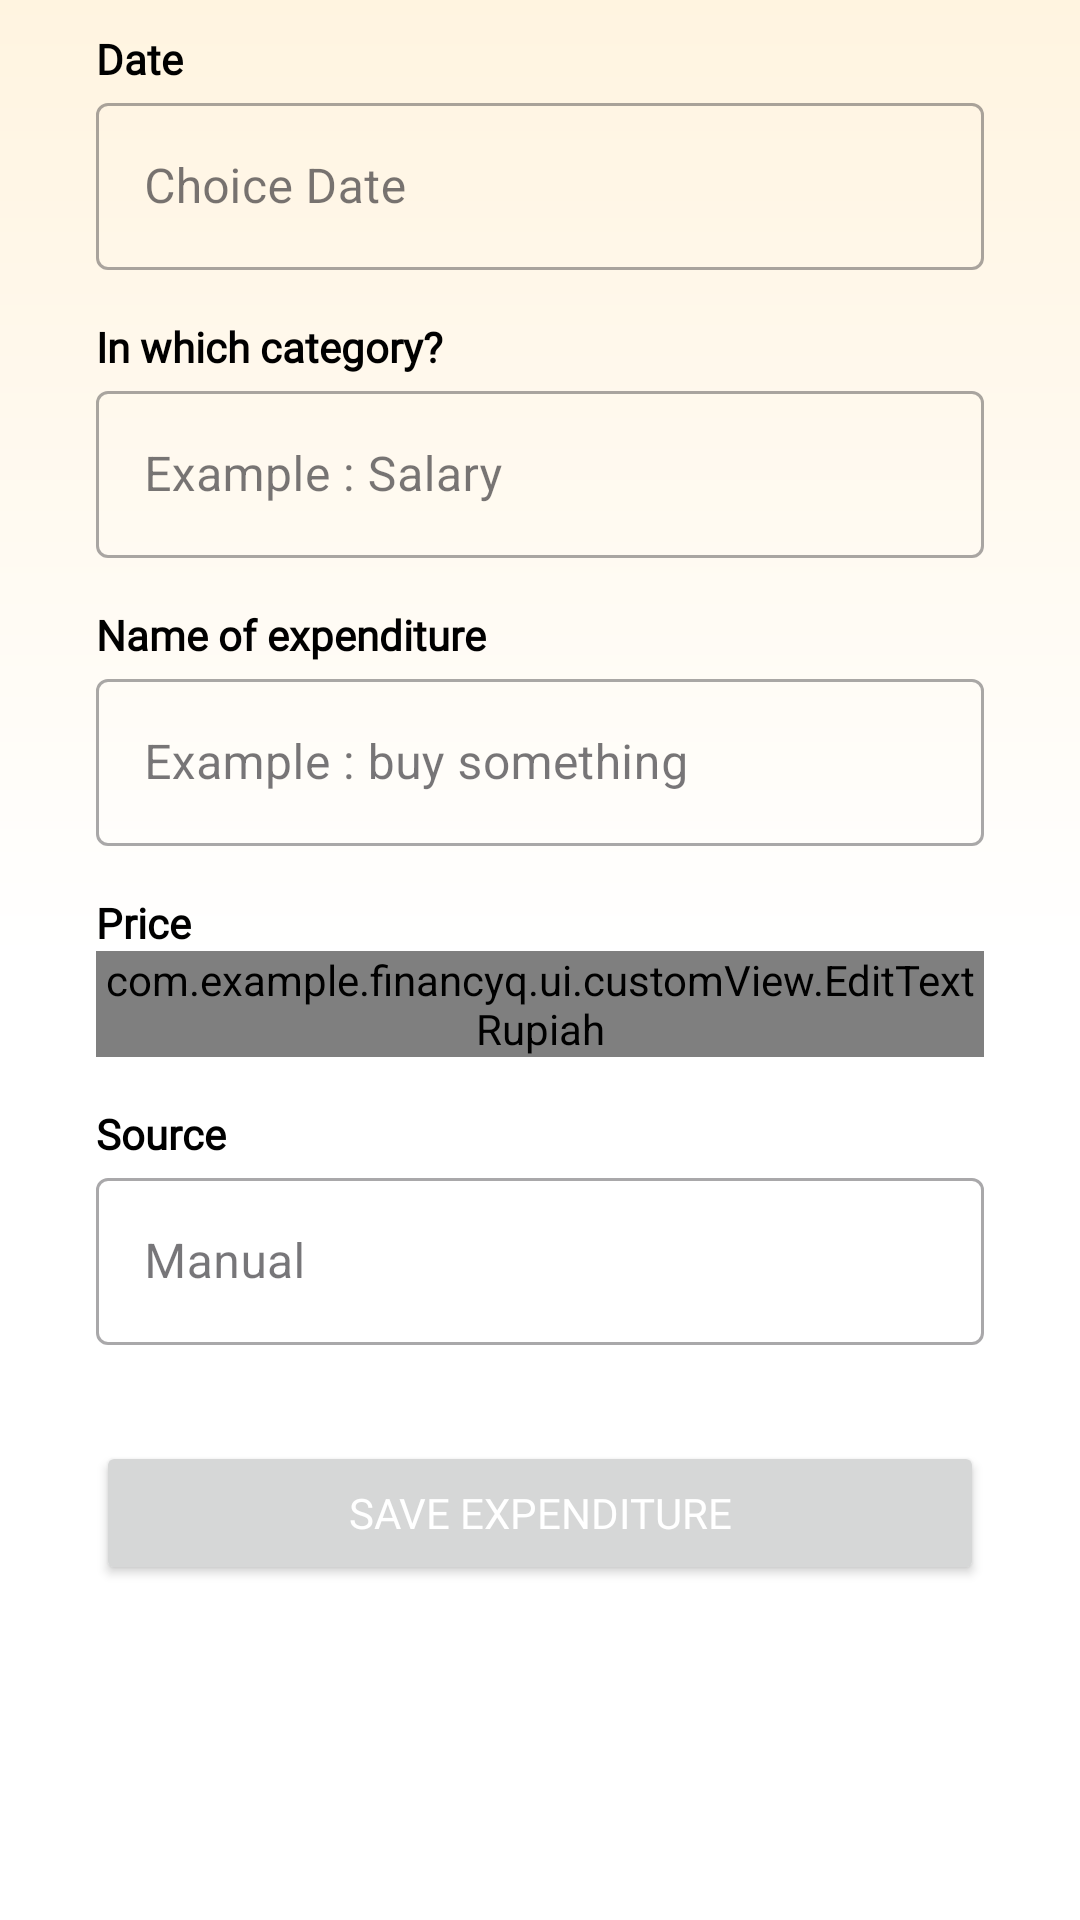

Layout XML and referenced resources for this Android screen:
<!-- AndroidManifest.xml: application theme Theme.FinancyQ -->
<!-- res/layout/fragment_expenditure.xml -->
<?xml version="1.0" encoding="utf-8"?>
<FrameLayout
    xmlns:android="http://schemas.android.com/apk/res/android"
    xmlns:tools="http://schemas.android.com/tools"
    xmlns:app="http://schemas.android.com/apk/res-auto"
    android:layout_width="match_parent"
    android:layout_height="match_parent"
    android:background="@drawable/gradient_background"
    tools:context=".ui.manual.ExpenditureFragment">

    <androidx.core.widget.NestedScrollView
        android:layout_width="match_parent"
        android:layout_height="match_parent"
        android:fillViewport="true">

    <androidx.constraintlayout.widget.ConstraintLayout
        android:layout_width="match_parent"
        android:layout_height="wrap_content">

        
        <TextView
            android:id="@+id/tv_date"
            android:layout_width="wrap_content"
            android:layout_height="wrap_content"
            android:layout_marginStart="32dp"
            android:layout_marginTop="10dp"
            android:text="@string/date"
            android:textStyle="bold"
            android:textColor="@color/black"
            android:fontFamily="@font/poppins"
            app:layout_constraintStart_toStartOf="parent"
            app:layout_constraintTop_toTopOf="parent" />

        <com.google.android.material.textfield.TextInputLayout
            android:id="@+id/DateEditTextLayout"
            style="@style/Widget.MaterialComponents.TextInputLayout.OutlinedBox"
            android:layout_width="0dp"
            android:layout_height="wrap_content"
            android:layout_marginStart="32dp"
            android:layout_marginEnd="32dp"
            app:layout_constraintStart_toStartOf="parent"
            app:layout_constraintEnd_toEndOf="parent"
            app:layout_constraintTop_toBottomOf="@id/tv_date">

            <com.google.android.material.textfield.TextInputEditText
                android:id="@+id/DateEditText"
                android:layout_width="match_parent"
                android:layout_height="wrap_content"
                android:hint="@string/choice_date"
                android:focusable="false"
                android:clickable="true"
                android:cursorVisible="false"
                android:inputType="date"
                tools:ignore="SpeakableTextPresentCheck" />

        </com.google.android.material.textfield.TextInputLayout>

        
        <TextView
            android:id="@+id/tv_category"
            android:layout_width="wrap_content"
            android:layout_height="wrap_content"
            android:layout_marginStart="32dp"
            android:layout_marginTop="16dp"
            android:text="@string/in_which_category"
            android:textStyle="bold"
            android:textColor="@color/black"
            android:fontFamily="@font/poppins"
            app:layout_constraintStart_toStartOf="parent"
            app:layout_constraintTop_toBottomOf="@id/DateEditTextLayout" />

        <com.google.android.material.textfield.TextInputLayout
            android:id="@+id/CategoryEditTextLayout"
            style="@style/Widget.MaterialComponents.TextInputLayout.OutlinedBox"
            android:layout_width="0dp"
            android:layout_height="wrap_content"
            android:layout_marginStart="32dp"
            android:layout_marginEnd="32dp"
            app:layout_constraintStart_toStartOf="parent"
            app:layout_constraintEnd_toEndOf="parent"
            app:layout_constraintTop_toBottomOf="@+id/tv_category">

            <com.google.android.material.textfield.TextInputEditText
                android:id="@+id/CategoryEditText"
                android:layout_width="match_parent"
                android:layout_height="wrap_content"
                android:hint="@string/example_category_expend"
                android:inputType="text"
                tools:ignore="SpeakableTextPresentCheck" />

        </com.google.android.material.textfield.TextInputLayout>

        
        <TextView
            android:id="@+id/tv_name_expenditure"
            android:layout_width="wrap_content"
            android:layout_height="wrap_content"
            android:layout_marginStart="32dp"
            android:layout_marginTop="16dp"
            android:text="@string/name_of_expenditure"
            android:textStyle="bold"
            android:textColor="@color/black"
            android:fontFamily="@font/poppins"
            app:layout_constraintStart_toStartOf="parent"
            app:layout_constraintTop_toBottomOf="@+id/CategoryEditTextLayout" />

        <com.google.android.material.textfield.TextInputLayout
            android:id="@+id/NameExpenditureEditTextLayout"
            style="@style/Widget.MaterialComponents.TextInputLayout.OutlinedBox"
            android:layout_width="0dp"
            android:layout_height="wrap_content"
            android:layout_marginStart="32dp"
            android:layout_marginEnd="32dp"
            app:layout_constraintStart_toStartOf="parent"
            app:layout_constraintEnd_toEndOf="parent"
            app:layout_constraintTop_toBottomOf="@+id/tv_name_expenditure">

            <com.google.android.material.textfield.TextInputEditText
                android:id="@+id/NameExpenditureEditText"
                android:layout_width="match_parent"
                android:layout_height="wrap_content"
                android:hint="@string/example_expenditure"
                android:inputType="text"
                tools:ignore="SpeakableTextPresentCheck" />

        </com.google.android.material.textfield.TextInputLayout>

        
        <TextView
            android:id="@+id/tv_price"
            android:layout_width="wrap_content"
            android:layout_height="wrap_content"
            android:layout_marginStart="32dp"
            android:layout_marginTop="16dp"
            android:text="@string/price"
            android:textStyle="bold"
            android:textColor="@color/black"
            android:fontFamily="@font/poppins"
            app:layout_constraintStart_toStartOf="parent"
            app:layout_constraintTop_toBottomOf="@+id/NameExpenditureEditTextLayout" />

        <com.google.android.material.textfield.TextInputLayout
            android:id="@+id/TotalExpenditureEditTextLayout"
            style="@style/Widget.MaterialComponents.TextInputLayout.OutlinedBox"
            android:layout_width="0dp"
            android:layout_height="wrap_content"
            android:layout_marginStart="32dp"
            android:layout_marginEnd="32dp"
            app:layout_constraintStart_toStartOf="parent"
            app:layout_constraintEnd_toEndOf="parent"
            app:layout_constraintTop_toBottomOf="@+id/tv_price">

            <com.example.financyq.ui.customView.EditTextRupiah
                android:id="@+id/TotalExpenditureEditText"
                android:layout_width="match_parent"
                android:layout_height="wrap_content"
                android:hint="@string/example_price"
                android:inputType="numberDecimal"
                tools:ignore="SpeakableTextPresentCheck" />

        </com.google.android.material.textfield.TextInputLayout>

        
        <TextView
            android:id="@+id/tv_source"
            android:layout_width="wrap_content"
            android:layout_height="wrap_content"
            android:layout_marginStart="32dp"
            android:layout_marginTop="16dp"
            android:text="@string/source"
            android:textStyle="bold"
            android:textColor="@color/black"
            android:fontFamily="@font/poppins"
            app:layout_constraintStart_toStartOf="parent"
            app:layout_constraintTop_toBottomOf="@+id/TotalExpenditureEditTextLayout" />

        <com.google.android.material.textfield.TextInputLayout
            android:id="@+id/SourceEditTextLayout"
            style="@style/Widget.MaterialComponents.TextInputLayout.OutlinedBox"
            android:layout_width="0dp"
            android:layout_height="wrap_content"
            android:layout_marginStart="32dp"
            android:layout_marginEnd="32dp"
            app:layout_constraintStart_toStartOf="parent"
            app:layout_constraintEnd_toEndOf="parent"
            app:layout_constraintTop_toBottomOf="@+id/tv_source">

            <com.google.android.material.textfield.TextInputEditText
                android:id="@+id/SourceEditText"
                android:layout_width="match_parent"
                android:layout_height="wrap_content"
                android:hint="@string/manual_text"
                android:focusable="false"
                tools:ignore="SpeakableTextPresentCheck" />

        </com.google.android.material.textfield.TextInputLayout>

        
        <Button
            android:id="@+id/save_expenditure"
            android:layout_width="match_parent"
            android:layout_height="wrap_content"
            android:layout_marginStart="32dp"
            android:layout_marginEnd="32dp"
            android:layout_marginTop="32dp"
            android:text="@string/save_expenditure"
            android:textColor="@color/white"
            android:fontFamily="@font/poppins_bold"
            app:layout_constraintStart_toStartOf="parent"
            app:layout_constraintEnd_toEndOf="parent"
            app:layout_constraintTop_toBottomOf="@+id/SourceEditTextLayout"/>

    </androidx.constraintlayout.widget.ConstraintLayout>
    </androidx.core.widget.NestedScrollView>

    <androidx.cardview.widget.CardView
        android:id="@+id/loadingCard"
        android:layout_width="wrap_content"
        android:layout_height="wrap_content"
        android:visibility="gone"
        app:cardCornerRadius="12dp"
        app:cardElevation="8dp"
        android:layout_gravity="center"
        android:translationY="-100dp"
        android:layout_margin="32dp">

        <LinearLayout
            android:orientation="vertical"
            android:padding="24dp"
            android:gravity="center"
            android:layout_width="wrap_content"
            android:layout_height="wrap_content">

            <ProgressBar
                android:id="@+id/progressBarExpenditure"
                style="?android:attr/progressBarStyle"
                android:layout_width="wrap_content"
                android:layout_height="wrap_content"/>

            <TextView
                android:id="@+id/tvLoadingMessage"
                android:layout_width="wrap_content"
                android:layout_height="wrap_content"
                android:layout_marginTop="12dp"
                android:text="@string/save_expenditure"
                android:textColor="@color/black"
                android:textSize="16sp"
                android:fontFamily="@font/poppins"/>
        </LinearLayout>
    </androidx.cardview.widget.CardView>
</FrameLayout>
<!-- resources referenced by this layout -->
<resources>
  <color name="black">#FF000000</color>
  <color name="white">#FFFFFFFF</color>
  <!-- drawable gradient_background (drawable) -->
  <?xml version="1.0" encoding="utf-8"?>
  <layer-list xmlns:android="http://schemas.android.com/apk/res/android">
      <item>
          <shape>
              <gradient
                  android:startColor="@color/orange3"
                  android:centerColor="#FFFFFF"
                  android:centerY="0.5"
                  android:endColor="#FFFFFF"
                  android:type="linear"
                  android:angle="270"/>
          </shape>
      </item>
  </layer-list>
  <string name="choice_date">Choice Date</string>
  <string name="date">Date</string>
  <string name="example_category_expend">Example : Salary</string>
  <string name="example_expenditure">Example : buy something</string>
  <string name="example_price">Example : 250000</string>
  <string name="in_which_category">In which category?</string>
  <string name="manual_text">Manual</string>
  <string name="name_of_expenditure">Name of expenditure</string>
  <string name="price">Price</string>
  <string name="save_expenditure">Save Expenditure</string>
  <string name="source">Source</string>
  <style name="Theme.FinancyQ" parent="Base.Theme.FinancyQ" />
  <color name="orange3">#FFF4E0</color>
  <style name="Base.Theme.FinancyQ" parent="Theme.Material3.Light.NoActionBar">
          <item name="android:windowLightStatusBar">true</item>
          <item name="android:statusBarColor">@color/orange3</item>
          <item name="colorPrimary">@color/orange</item>
      </style>
  <color name="orange">#FFA62F</color>
</resources>
